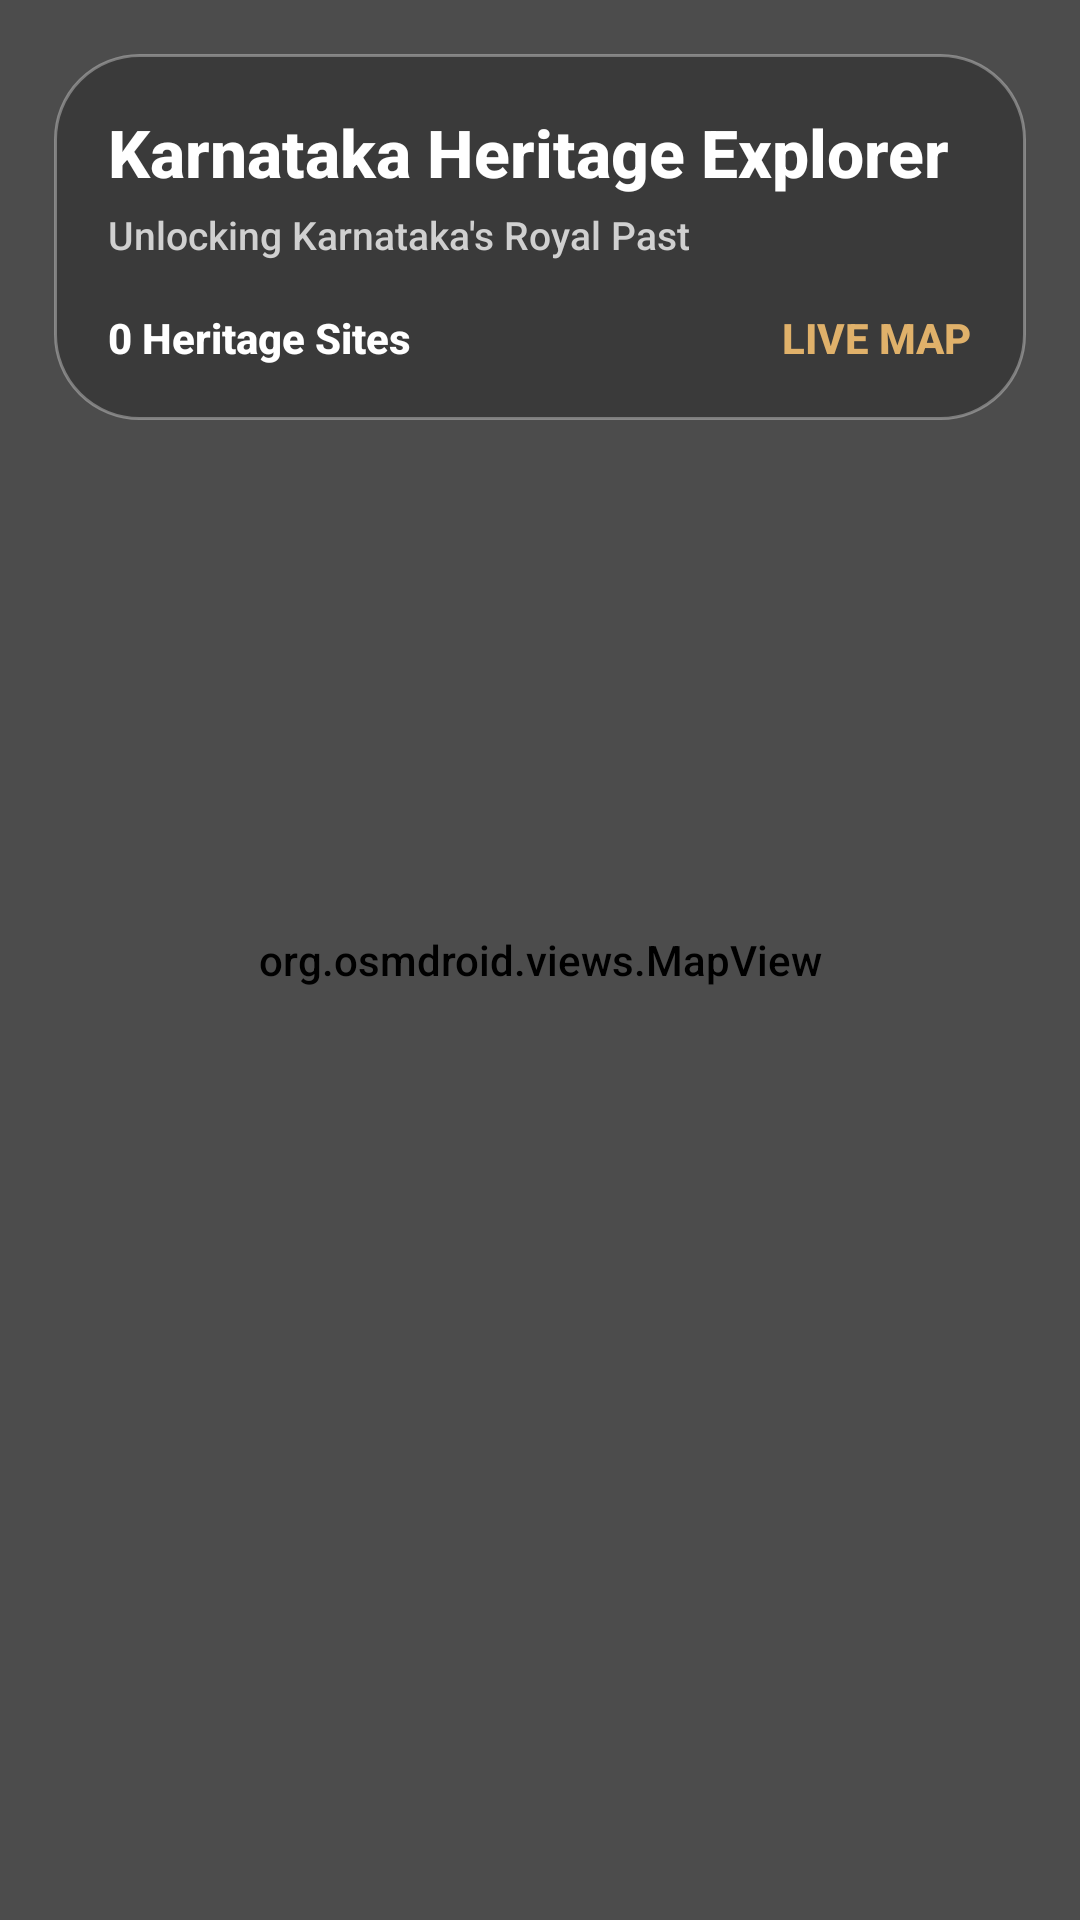

Layout XML and referenced resources for this Android screen:
<!-- AndroidManifest.xml: application theme Theme.KarunadaKote -->
<!-- res/layout/activity_explore_map.xml -->
<?xml version="1.0" encoding="utf-8"?>
<FrameLayout
    xmlns:android="http://schemas.android.com/apk/res/android"

    android:layout_width="match_parent"
    android:layout_height="match_parent"

    android:background="#101010">

    

    <org.osmdroid.views.MapView
        android:id="@+id/mapView"

        android:layout_width="match_parent"

        android:layout_height="match_parent" />

    

    <View
        android:layout_width="match_parent"
        android:layout_height="match_parent"

        android:background="#66000000" />

    

    <LinearLayout
        android:layout_width="match_parent"
        android:layout_height="wrap_content"

        android:layout_margin="18dp"

        android:background="@drawable/bg_map_glass"

        android:elevation="18dp"

        android:orientation="vertical"

        android:padding="18dp">

        <TextView
            android:layout_width="wrap_content"
            android:layout_height="wrap_content"

            android:text="Karnataka Heritage Explorer"

            android:textColor="@android:color/white"

            android:textSize="22sp"

            android:textStyle="bold" />

        <TextView
            android:layout_width="wrap_content"
            android:layout_height="wrap_content"

            android:layout_marginTop="4dp"

            android:text="Unlocking Karnataka's Royal Past"

            android:textColor="#D0D0D0"

            android:textSize="13sp" />

        <LinearLayout
            android:layout_width="match_parent"
            android:layout_height="wrap_content"

            android:layout_marginTop="16dp"

            android:gravity="center_vertical"

            android:orientation="horizontal">

            <TextView
                android:id="@+id/tvExplored"

                android:layout_width="0dp"
                android:layout_height="wrap_content"

                android:layout_weight="1"

                android:text="0 Heritage Sites"

                android:textColor="@android:color/white"

                android:textStyle="bold" />

            <TextView
                android:layout_width="wrap_content"
                android:layout_height="wrap_content"

                android:text="LIVE MAP"

                android:textColor="#E0B16A"

                android:textStyle="bold" />

        </LinearLayout>

    </LinearLayout>

</FrameLayout>
<!-- resources referenced by this layout -->
<resources>
  <!-- drawable bg_map_glass (drawable) -->
  <?xml version="1.0" encoding="utf-8"?>
  <shape xmlns:android="http://schemas.android.com/apk/res/android">
  
      <solid android:color="#66202020"/>
  
      <corners android:radius="28dp"/>
  
      <stroke
          android:width="1dp"
          android:color="#55FFFFFF"/>
  
  </shape>
  <style name="Theme.KarunadaKote" parent="Theme.MaterialComponents.DayNight.NoActionBar">
  
          
          <item name="colorPrimary">
              @color/heritage_primary
          </item>
  
          <item name="colorPrimaryVariant">
              @color/heritage_primary_dark
          </item>
  
          <item name="colorOnPrimary">
              @color/white
          </item>
  
          <item name="colorSecondary">
              @color/heritage_accent
          </item>
  
          
          <item name="android:windowBackground">
              @color/surface_background
          </item>
  
          <item name="android:statusBarColor">
              @color/heritage_primary_dark
          </item>
  
          <item name="android:fontFamily">
              sans-serif-medium
          </item>
  
          
          <item name="android:windowActivityTransitions">
              true
          </item>
  
          <item name="android:windowContentTransitions">
              true
          </item>
  
          
          <item name="android:windowEnterTransition">
              @android:transition/fade
          </item>
  
          <item name="android:windowExitTransition">
              @android:transition/fade
          </item>
  
          
          <item name="shapeAppearanceLargeComponent">
              @style/ShapeAppearance.App.LargeComponent
          </item>
  
      </style>
  <color name="heritage_primary">#A63B12</color>
  <color name="heritage_primary_dark">#7A2B0D</color>
  <color name="white">#FFFFFF</color>
  <color name="heritage_accent">#D4AF37</color>
  <color name="surface_background">#FDFBF7</color>
  <style name="ShapeAppearance.App.LargeComponent" parent="ShapeAppearance.MaterialComponents.LargeComponent">
  
          <item name="cornerSize">
              12dp
          </item>
  
      </style>
</resources>
